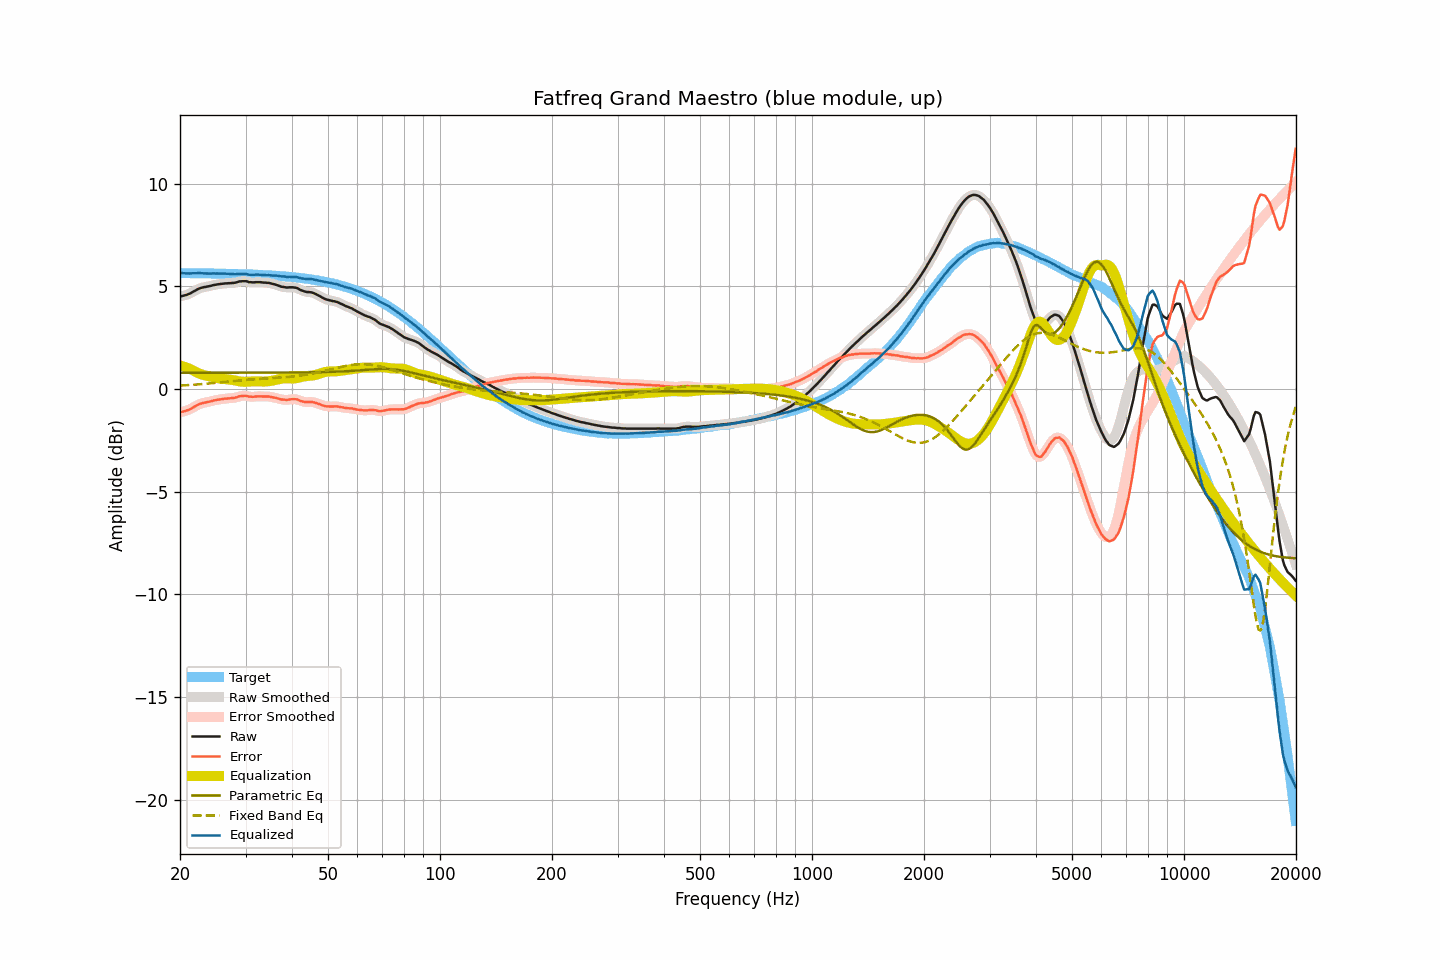

Values plotted in this chart, from the file beside it:
frequency, raw, smoothed, error, error_smoothed, equalization, parametric_eq, fixed_band_eq, equalized_raw, equalized_smoothed, target
20.00, 4.51, 4.51, -1.13, -1.13, 1.15, 0.79, 0.16, 5.65, 5.65, 5.64
20.20, 4.52, 4.52, -1.12, -1.12, 1.12, 0.79, 0.17, 5.64, 5.64, 5.64
20.40, 4.54, 4.54, -1.10, -1.10, 1.10, 0.79, 0.17, 5.64, 5.64, 5.64
20.61, 4.56, 4.56, -1.08, -1.08, 1.07, 0.79, 0.18, 5.63, 5.63, 5.64
20.81, 4.58, 4.58, -1.06, -1.06, 1.04, 0.79, 0.18, 5.62, 5.62, 5.64
21.02, 4.61, 4.61, -1.03, -1.03, 1.01, 0.79, 0.19, 5.62, 5.62, 5.64
21.23, 4.64, 4.64, -1.00, -0.99, 0.98, 0.79, 0.19, 5.62, 5.62, 5.63
21.44, 4.68, 4.68, -0.96, -0.95, 0.95, 0.79, 0.20, 5.63, 5.63, 5.63
21.66, 4.73, 4.72, -0.91, -0.91, 0.91, 0.79, 0.20, 5.63, 5.63, 5.63
21.87, 4.77, 4.77, -0.86, -0.86, 0.86, 0.79, 0.21, 5.63, 5.63, 5.63
22.09, 4.81, 4.81, -0.82, -0.82, 0.82, 0.79, 0.21, 5.63, 5.64, 5.63
22.31, 4.86, 4.85, -0.77, -0.78, 0.78, 0.79, 0.22, 5.64, 5.64, 5.63
22.54, 4.89, 4.89, -0.74, -0.74, 0.75, 0.79, 0.23, 5.64, 5.64, 5.63
22.76, 4.92, 4.92, -0.71, -0.71, 0.72, 0.79, 0.23, 5.64, 5.64, 5.63
22.99, 4.94, 4.94, -0.69, -0.69, 0.69, 0.79, 0.24, 5.63, 5.63, 5.63
23.22, 4.96, 4.96, -0.67, -0.67, 0.67, 0.79, 0.25, 5.63, 5.63, 5.63
23.45, 4.97, 4.97, -0.66, -0.66, 0.65, 0.79, 0.25, 5.62, 5.62, 5.63
23.69, 4.99, 4.98, -0.64, -0.64, 0.63, 0.79, 0.26, 5.62, 5.62, 5.62
23.92, 5.00, 5.00, -0.63, -0.62, 0.62, 0.79, 0.27, 5.61, 5.62, 5.62
24.16, 5.02, 5.02, -0.60, -0.60, 0.60, 0.79, 0.27, 5.62, 5.62, 5.62
24.40, 5.04, 5.04, -0.58, -0.58, 0.58, 0.79, 0.28, 5.62, 5.62, 5.62
24.65, 5.06, 5.06, -0.56, -0.56, 0.57, 0.79, 0.29, 5.62, 5.62, 5.62
24.89, 5.07, 5.07, -0.55, -0.55, 0.55, 0.79, 0.30, 5.62, 5.62, 5.62
25.14, 5.09, 5.09, -0.53, -0.53, 0.53, 0.79, 0.30, 5.62, 5.62, 5.62
25.39, 5.10, 5.10, -0.52, -0.52, 0.52, 0.79, 0.31, 5.62, 5.62, 5.62
25.65, 5.11, 5.11, -0.51, -0.51, 0.51, 0.79, 0.32, 5.61, 5.61, 5.61
25.91, 5.12, 5.12, -0.50, -0.49, 0.49, 0.79, 0.33, 5.61, 5.61, 5.61
26.16, 5.13, 5.13, -0.48, -0.48, 0.48, 0.79, 0.33, 5.61, 5.61, 5.61
26.43, 5.14, 5.14, -0.47, -0.47, 0.48, 0.79, 0.34, 5.61, 5.61, 5.61
26.69, 5.14, 5.14, -0.47, -0.47, 0.47, 0.79, 0.35, 5.61, 5.61, 5.61
26.96, 5.15, 5.15, -0.46, -0.46, 0.46, 0.79, 0.36, 5.61, 5.61, 5.61
27.23, 5.15, 5.15, -0.46, -0.45, 0.45, 0.79, 0.37, 5.60, 5.60, 5.60
27.50, 5.16, 5.15, -0.44, -0.45, 0.44, 0.79, 0.37, 5.60, 5.60, 5.60
27.77, 5.16, 5.16, -0.44, -0.44, 0.43, 0.79, 0.38, 5.59, 5.59, 5.60
28.05, 5.17, 5.17, -0.43, -0.43, 0.42, 0.79, 0.39, 5.58, 5.59, 5.60
28.33, 5.19, 5.19, -0.41, -0.41, 0.40, 0.79, 0.40, 5.59, 5.59, 5.60
28.62, 5.21, 5.21, -0.39, -0.38, 0.38, 0.79, 0.41, 5.59, 5.59, 5.59
28.90, 5.24, 5.23, -0.35, -0.36, 0.37, 0.79, 0.41, 5.61, 5.60, 5.59
29.19, 5.24, 5.24, -0.35, -0.35, 0.36, 0.79, 0.42, 5.60, 5.60, 5.59
29.48, 5.25, 5.25, -0.34, -0.34, 0.35, 0.79, 0.43, 5.60, 5.60, 5.59
29.78, 5.25, 5.25, -0.34, -0.34, 0.35, 0.79, 0.43, 5.60, 5.60, 5.58
30.08, 5.25, 5.24, -0.33, -0.34, 0.35, 0.79, 0.44, 5.60, 5.59, 5.58
30.38, 5.23, 5.23, -0.35, -0.35, 0.35, 0.79, 0.45, 5.58, 5.58, 5.58
30.68, 5.20, 5.21, -0.38, -0.37, 0.36, 0.79, 0.45, 5.56, 5.57, 5.58
30.99, 5.20, 5.19, -0.38, -0.38, 0.37, 0.79, 0.46, 5.56, 5.56, 5.57
31.30, 5.19, 5.19, -0.38, -0.38, 0.37, 0.79, 0.47, 5.56, 5.56, 5.57
31.61, 5.19, 5.19, -0.38, -0.38, 0.37, 0.79, 0.47, 5.56, 5.56, 5.57
31.93, 5.20, 5.19, -0.37, -0.37, 0.37, 0.79, 0.48, 5.57, 5.56, 5.56
32.24, 5.20, 5.20, -0.36, -0.36, 0.37, 0.79, 0.48, 5.57, 5.57, 5.56
32.57, 5.20, 5.20, -0.36, -0.36, 0.37, 0.79, 0.49, 5.56, 5.56, 5.56
32.89, 5.20, 5.19, -0.36, -0.36, 0.36, 0.79, 0.49, 5.56, 5.56, 5.55
33.22, 5.19, 5.19, -0.36, -0.36, 0.36, 0.79, 0.50, 5.55, 5.55, 5.55
33.55, 5.18, 5.18, -0.37, -0.36, 0.36, 0.79, 0.50, 5.54, 5.54, 5.55
33.89, 5.18, 5.18, -0.36, -0.37, 0.36, 0.79, 0.51, 5.54, 5.54, 5.54
34.23, 5.17, 5.17, -0.37, -0.37, 0.37, 0.79, 0.51, 5.54, 5.54, 5.54
34.57, 5.17, 5.16, -0.37, -0.37, 0.37, 0.79, 0.51, 5.54, 5.54, 5.53
34.92, 5.15, 5.15, -0.38, -0.38, 0.38, 0.79, 0.52, 5.53, 5.53, 5.53
35.27, 5.13, 5.13, -0.40, -0.39, 0.40, 0.79, 0.52, 5.52, 5.53, 5.52
35.62, 5.11, 5.11, -0.41, -0.41, 0.41, 0.79, 0.53, 5.52, 5.52, 5.52
35.97, 5.09, 5.09, -0.43, -0.43, 0.43, 0.79, 0.53, 5.52, 5.52, 5.51
... 635 more rows
